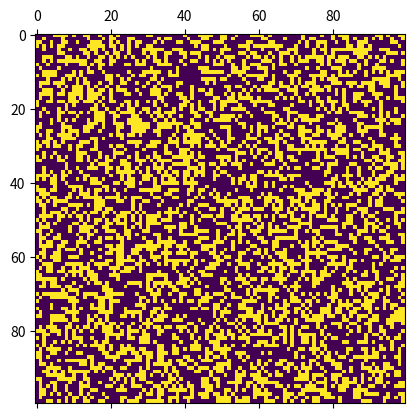

Source code (Python):
# lista 10
# zadanie "gra w zycie"
# zasady:
# [1] Any live cell with fewer than two live neighbours "dies", as if by underpopulation 
# [2] Any live cell with two or three live neighbours "lives" on to the next generation  
# [3] Any live cell with more than three live neighbours "dies", as if by overpopulation 
# [4] Any dead cell with exactly three live neighbours becomes a live cell, as if by reproduction 
import numpy as np
import matplotlib.pyplot as plt
import matplotlib.animation as anim

def check_neighbor(grid, i, j): # zwraca ilosc zywych sasiadow
    N = len(grid)
    return sum([ 
        grid[(i+1)%N, (j-1)%N], grid[(i+1)%N, j], grid[(i+1)%N, (j+1)%N], # tutaj % pozwala nam zawinac plasczyzne na ktorej dzialamy
        grid[i, (j-1)%N], grid[i, (j+1)%N],
        grid[(i-1)%N, (j-1)%N], grid[(i-1)%N, j], grid[(i-1)%N, (j+1)%N]
        ])

# N - rozmiar planszy
# A - procent zywych komorek 
# D - procent martwych komorek
def game_of_life(N, alive):
    dead = 1.0 - alive
    #
    og_gen = np.random.choice([1, 0], size=N*N, p=[alive, dead]).reshape(N, N)  
    # og_grid to nasza startowa plansza ktora tworzymy losowo ukladajac
    # w tablicy N na N (to nam daje reshape), 1 i 0 reprezentujace zywe i martwe komorki 

    def new_generation(data):
        nonlocal og_gen
        #
        new_gen = og_gen.copy()
        #
        for i in range(N): # w tym fragmencie sprawdzamy warunki game of life
            for j in range(N):
                state = check_neighbor(og_gen, i, j) # tutaj sprawdzamy ilosc zyjacych sasiadow komorki [i, j]
                if og_gen[i, j] == 1: # dla zyjacych komorek
                    if state < 2 or state > 3: new_gen[i, j] = 0
                    # gdy 2 , 3 to zyje dalej
                else: # dla martwych komorek
                    if state == 3: new_gen[i, j] = 1
        life.set_data(new_gen) # zycie updatetujemy o nowy stan (nowa generacje)
        og_gen = new_gen
        return life
    
    figure, axis = plt.subplots() 
    # figure ktora reprezentuje cale okienko (taki pojemnik na elementy naszego wykresu)
    # axis - oś                          
    life = axis.matshow(og_gen) # inicjalizuje wizualizacje naszego grida wyswietlajac jego poczatkowy stan
    ani = anim.FuncAnimation(figure, new_generation, interval=42) 
    # FuncAnimation ustawia animacje poprzez callowanie new_generation aby aktualizowac wykres 
    plt.show()

game_of_life(100, 0.42)
                

